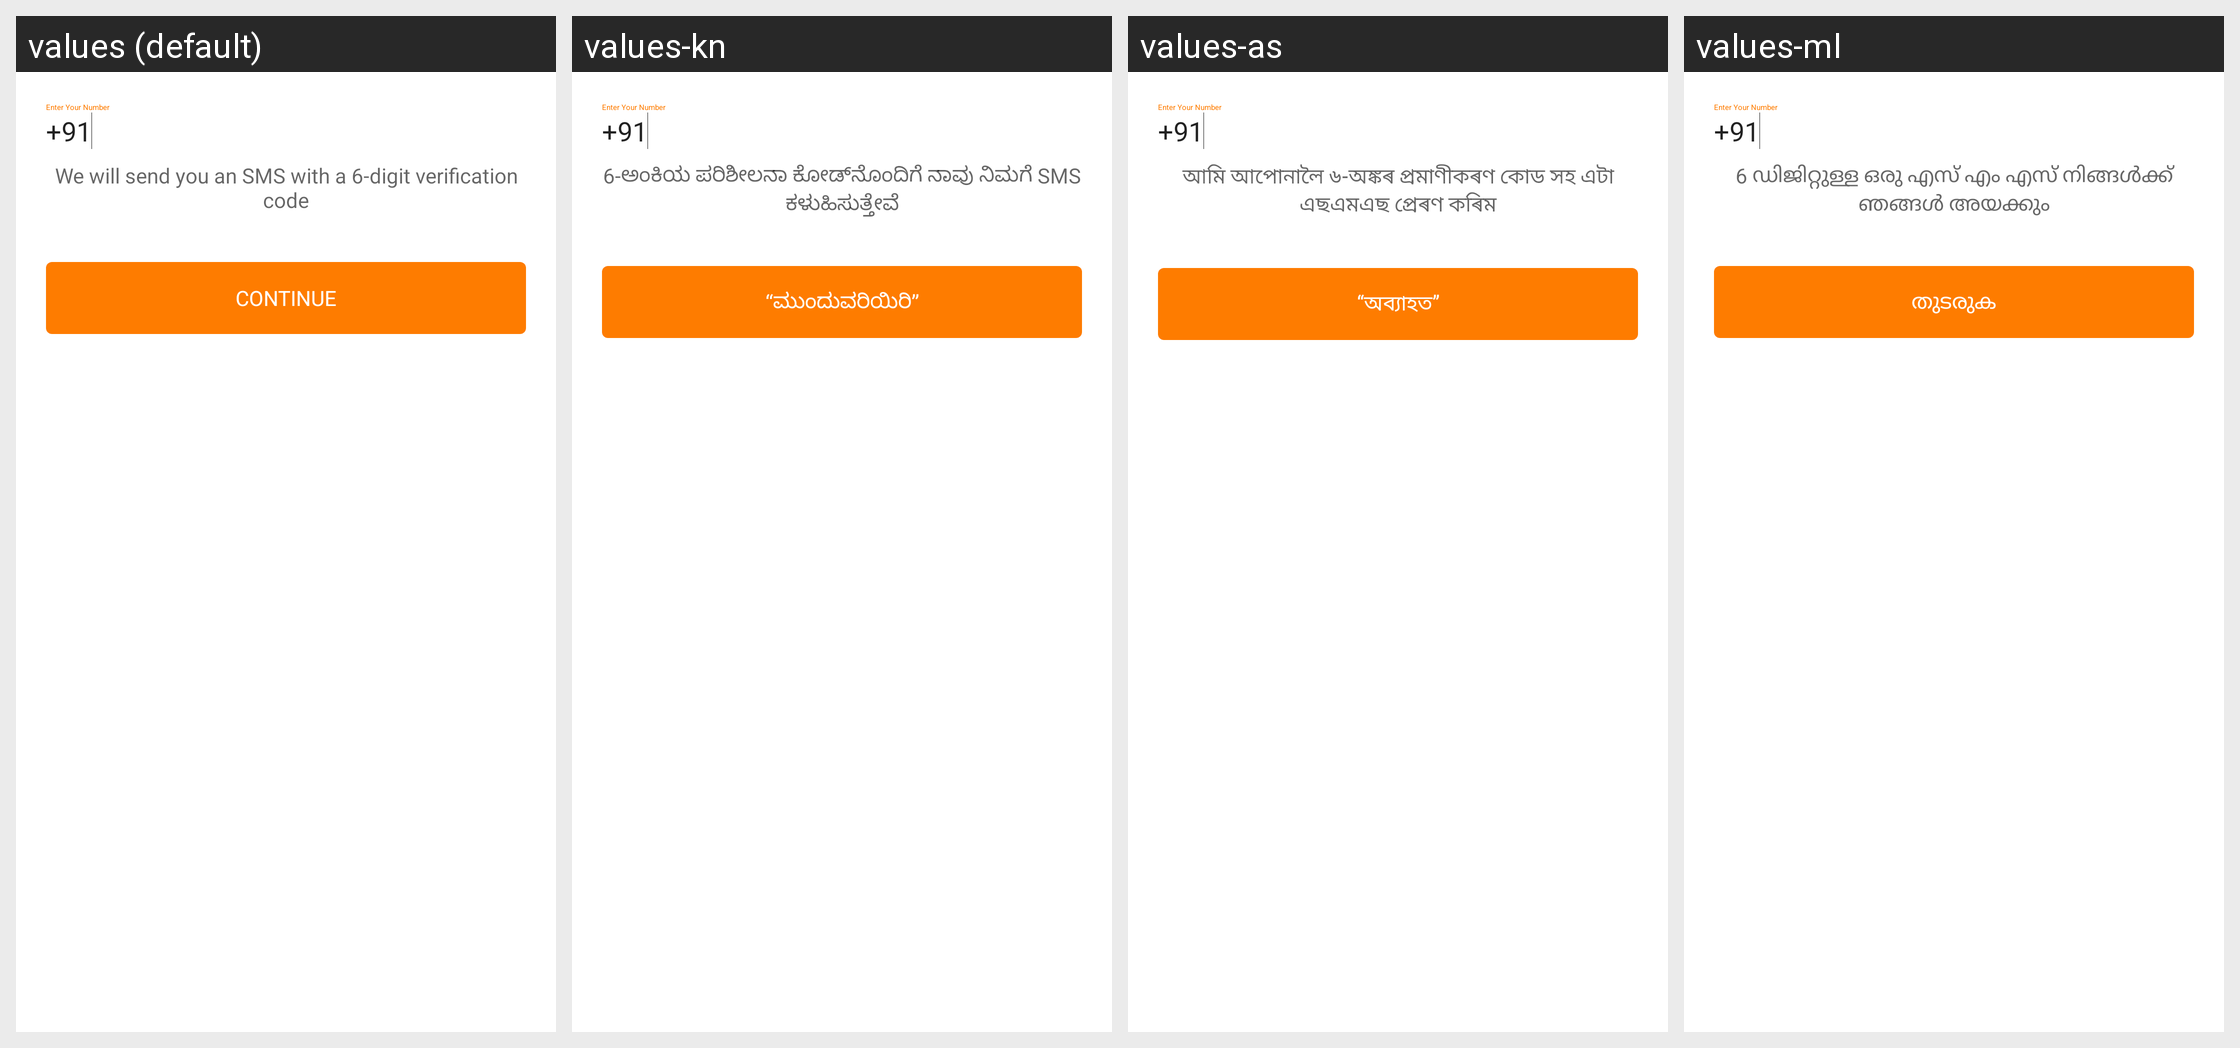

Strings drawn on this Android screen and how each of the app's shown locales translates them:
Android screen res/layout/login_landing_layout.xml rendered under 4 locales, left to right: values (default), values-kn, values-as, values-ml. Device: Nexus 5 (rendered at 1080×1920; each locale shown at half size, 540×960, under a caption strip naming it); theme ZophopTheme.
Other locales in the repository, not shown: values-bn, values-hi, values-mr, values-tl, values-tm.
Strings drawn on this screen, with the default value and each locale's value (text and hints the layout hard-codes, and strings that could not be matched under every locale, appear in the picture but are not listed):

otp_copy
  values: We will send you an SMS with a 6-digit verification code
  values-kn: 6-ಅಂಕಿಯ ಪರಿಶೀಲನಾ ಕೋಡ್‌ನೊಂದಿಗೆ ನಾವು ನಿಮಗೆ SMS ಕಳುಹಿಸುತ್ತೇವೆ
  values-as: আমি আপোনালৈ ৬-অঙ্কৰ প্ৰমাণীকৰণ কোড সহ এটা এছএমএছ প্ৰেৰণ কৰিম
  values-ml: 6 ഡിജിറ്റുള്ള ഒരു എസ് എം എസ് നിങ്ങൾക്ക് ഞങ്ങൾ അയക്കും

continue_copy
  values: CONTINUE
  values-kn: “ಮುಂದುವರಿಯಿರಿ”
  values-as: ‘‘অব্যাহত’’
  values-ml: തുടരുക
